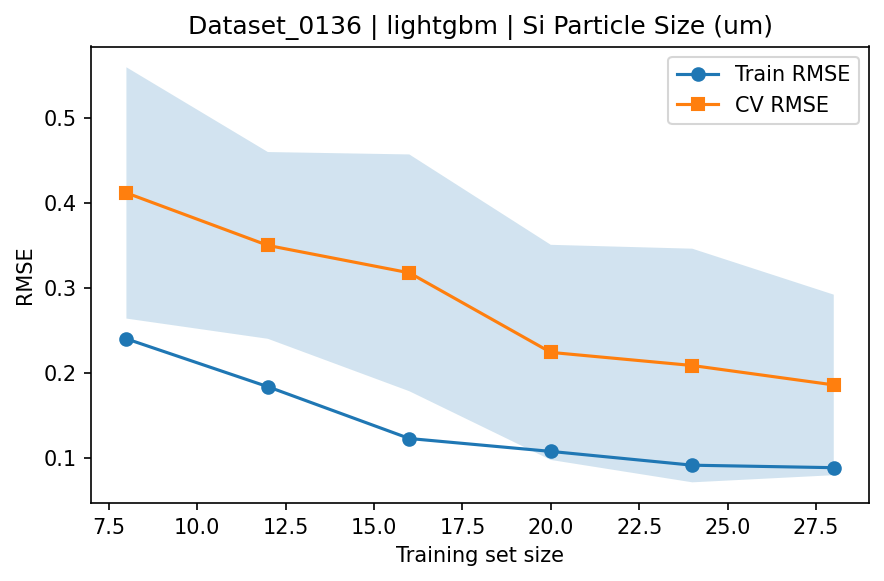

Values plotted in this chart, from the file beside it:
train_size, train_rmse_mean, train_rmse_std, test_rmse_mean, test_rmse_std
8, 0.2405, 0.06732, 0.412, 0.1477
12, 0.1843, 0.02113, 0.3503, 0.1097
16, 0.1234, 0.01396, 0.3181, 0.1391
20, 0.1082, 0.0163, 0.2246, 0.1264
24, 0.09202, 0.01236, 0.2092, 0.1373
28, 0.0891, 0.009861, 0.1864, 0.1061
